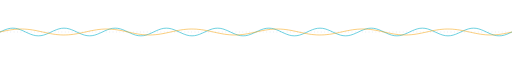
t = 0.00 s
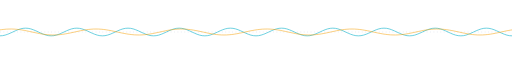
t = 1.00 s
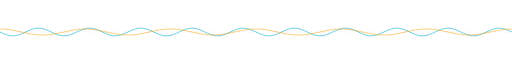
t = 2.00 s
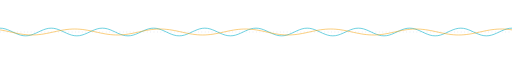
t = 3.00 s
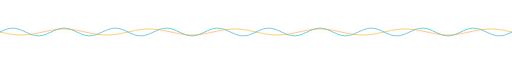
t = 4.00 s
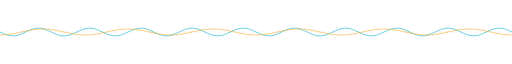
t = 6.00 s

The animated SVG that drew these frames (rendered in a browser with its animation timeline set to each time). Animation: 2 SMIL elements (animateTransform=2); one cycle of 8.00 s, repeats indefinitely.

<svg xmlns="http://www.w3.org/2000/svg" xmlns:xlink="http://www.w3.org/1999/xlink" viewBox="0 0 1200 40" width="1200" height="40" role="presentation" aria-hidden="true">
<title id="t"></title>
<desc id="d"></desc>
<style>.m{font-family:'JetBrains Mono','SFMono-Regular',Menlo,Consolas,'DejaVu Sans Mono',monospace}.s{font-family:'STIX Two Math','Cambria Math','DejaVu Serif','Times New Roman',serif}</style>

<defs><clipPath id="c"><rect width="1200" height="40"/></clipPath></defs>
<g clip-path="url(#c)">
<line x1="0" y1="20" x2="1200" y2="20" stroke="#7f8fb5" stroke-width="1" stroke-dasharray="2 6" opacity=".45"/>
<path d="M-120,20.0 L-114,17.2 L-108,14.7 L-102,12.7 L-96,11.4 L-90,11.0 L-84,11.4 L-78,12.7 L-72,14.7 L-66,17.2 L-60,20.0 L-54,22.8 L-48,25.3 L-42,27.3 L-36,28.6 L-30,29.0 L-24,28.6 L-18,27.3 L-12,25.3 L-6,22.8 L0,20.0 L6,17.2 L12,14.7 L18,12.7 L24,11.4 L30,11.0 L36,11.4 L42,12.7 L48,14.7 L54,17.2 L60,20.0 L66,22.8 L72,25.3 L78,27.3 L84,28.6 L90,29.0 L96,28.6 L102,27.3 L108,25.3 L114,22.8 L120,20.0 L126,17.2 L132,14.7 L138,12.7 L144,11.4 L150,11.0 L156,11.4 L162,12.7 L168,14.7 L174,17.2 L180,20.0 L186,22.8 L192,25.3 L198,27.3 L204,28.6 L210,29.0 L216,28.6 L222,27.3 L228,25.3 L234,22.8 L240,20.0 L246,17.2 L252,14.7 L258,12.7 L264,11.4 L270,11.0 L276,11.4 L282,12.7 L288,14.7 L294,17.2 L300,20.0 L306,22.8 L312,25.3 L318,27.3 L324,28.6 L330,29.0 L336,28.6 L342,27.3 L348,25.3 L354,22.8 L360,20.0 L366,17.2 L372,14.7 L378,12.7 L384,11.4 L390,11.0 L396,11.4 L402,12.7 L408,14.7 L414,17.2 L420,20.0 L426,22.8 L432,25.3 L438,27.3 L444,28.6 L450,29.0 L456,28.6 L462,27.3 L468,25.3 L474,22.8 L480,20.0 L486,17.2 L492,14.7 L498,12.7 L504,11.4 L510,11.0 L516,11.4 L522,12.7 L528,14.7 L534,17.2 L540,20.0 L546,22.8 L552,25.3 L558,27.3 L564,28.6 L570,29.0 L576,28.6 L582,27.3 L588,25.3 L594,22.8 L600,20.0 L606,17.2 L612,14.7 L618,12.7 L624,11.4 L630,11.0 L636,11.4 L642,12.7 L648,14.7 L654,17.2 L660,20.0 L666,22.8 L672,25.3 L678,27.3 L684,28.6 L690,29.0 L696,28.6 L702,27.3 L708,25.3 L714,22.8 L720,20.0 L726,17.2 L732,14.7 L738,12.7 L744,11.4 L750,11.0 L756,11.4 L762,12.7 L768,14.7 L774,17.2 L780,20.0 L786,22.8 L792,25.3 L798,27.3 L804,28.6 L810,29.0 L816,28.6 L822,27.3 L828,25.3 L834,22.8 L840,20.0 L846,17.2 L852,14.7 L858,12.7 L864,11.4 L870,11.0 L876,11.4 L882,12.7 L888,14.7 L894,17.2 L900,20.0 L906,22.8 L912,25.3 L918,27.3 L924,28.6 L930,29.0 L936,28.6 L942,27.3 L948,25.3 L954,22.8 L960,20.0 L966,17.2 L972,14.7 L978,12.7 L984,11.4 L990,11.0 L996,11.4 L1002,12.7 L1008,14.7 L1014,17.2 L1020,20.0 L1026,22.8 L1032,25.3 L1038,27.3 L1044,28.6 L1050,29.0 L1056,28.6 L1062,27.3 L1068,25.3 L1074,22.8 L1080,20.0 L1086,17.2 L1092,14.7 L1098,12.7 L1104,11.4 L1110,11.0 L1116,11.4 L1122,12.7 L1128,14.7 L1134,17.2 L1140,20.0 L1146,22.8 L1152,25.3 L1158,27.3 L1164,28.6 L1170,29.0 L1176,28.6 L1182,27.3 L1188,25.3 L1194,22.8 L1200,20.0 L1206,17.2 L1212,14.7 L1218,12.7 L1224,11.4 L1230,11.0 L1236,11.4 L1242,12.7 L1248,14.7 L1254,17.2 L1260,20.0 L1266,22.8 L1272,25.3 L1278,27.3 L1284,28.6 L1290,29.0 L1296,28.6 L1302,27.3 L1308,25.3 L1314,22.8 L1320,20.0" fill="none" stroke="#22b8cf" stroke-width="1.7" opacity=".9"><animateTransform attributeName="transform" type="translate" from="0 0" to="120 0" dur="4s" repeatCount="indefinite"/></path>
<path d="M-200,20.0 L-194,18.7 L-188,17.4 L-182,16.2 L-176,15.2 L-170,14.3 L-164,13.7 L-158,13.2 L-152,13.0 L-146,13.1 L-140,13.3 L-134,13.9 L-128,14.6 L-122,15.5 L-116,16.6 L-110,17.8 L-104,19.1 L-98,20.4 L-92,21.7 L-86,23.0 L-80,24.1 L-74,25.1 L-68,25.9 L-62,26.5 L-56,26.9 L-50,27.0 L-44,26.9 L-38,26.5 L-32,25.9 L-26,25.1 L-20,24.1 L-14,23.0 L-8,21.7 L-2,20.4 L4,19.1 L10,17.8 L16,16.6 L22,15.5 L28,14.6 L34,13.9 L40,13.3 L46,13.1 L52,13.0 L58,13.2 L64,13.7 L70,14.3 L76,15.2 L82,16.2 L88,17.4 L94,18.7 L100,20.0 L106,21.3 L112,22.6 L118,23.8 L124,24.8 L130,25.7 L136,26.3 L142,26.8 L148,27.0 L154,26.9 L160,26.7 L166,26.1 L172,25.4 L178,24.5 L184,23.4 L190,22.2 L196,20.9 L202,19.6 L208,18.3 L214,17.0 L220,15.9 L226,14.9 L232,14.1 L238,13.5 L244,13.1 L250,13.0 L256,13.1 L262,13.5 L268,14.1 L274,14.9 L280,15.9 L286,17.0 L292,18.3 L298,19.6 L304,20.9 L310,22.2 L316,23.4 L322,24.5 L328,25.4 L334,26.1 L340,26.7 L346,26.9 L352,27.0 L358,26.8 L364,26.3 L370,25.7 L376,24.8 L382,23.8 L388,22.6 L394,21.3 L400,20.0 L406,18.7 L412,17.4 L418,16.2 L424,15.2 L430,14.3 L436,13.7 L442,13.2 L448,13.0 L454,13.1 L460,13.3 L466,13.9 L472,14.6 L478,15.5 L484,16.6 L490,17.8 L496,19.1 L502,20.4 L508,21.7 L514,23.0 L520,24.1 L526,25.1 L532,25.9 L538,26.5 L544,26.9 L550,27.0 L556,26.9 L562,26.5 L568,25.9 L574,25.1 L580,24.1 L586,23.0 L592,21.7 L598,20.4 L604,19.1 L610,17.8 L616,16.6 L622,15.5 L628,14.6 L634,13.9 L640,13.3 L646,13.1 L652,13.0 L658,13.2 L664,13.7 L670,14.3 L676,15.2 L682,16.2 L688,17.4 L694,18.7 L700,20.0 L706,21.3 L712,22.6 L718,23.8 L724,24.8 L730,25.7 L736,26.3 L742,26.8 L748,27.0 L754,26.9 L760,26.7 L766,26.1 L772,25.4 L778,24.5 L784,23.4 L790,22.2 L796,20.9 L802,19.6 L808,18.3 L814,17.0 L820,15.9 L826,14.9 L832,14.1 L838,13.5 L844,13.1 L850,13.0 L856,13.1 L862,13.5 L868,14.1 L874,14.9 L880,15.9 L886,17.0 L892,18.3 L898,19.6 L904,20.9 L910,22.2 L916,23.4 L922,24.5 L928,25.4 L934,26.1 L940,26.7 L946,26.9 L952,27.0 L958,26.8 L964,26.3 L970,25.7 L976,24.8 L982,23.8 L988,22.6 L994,21.3 L1000,20.0 L1006,18.7 L1012,17.4 L1018,16.2 L1024,15.2 L1030,14.3 L1036,13.7 L1042,13.2 L1048,13.0 L1054,13.1 L1060,13.3 L1066,13.9 L1072,14.6 L1078,15.5 L1084,16.6 L1090,17.8 L1096,19.1 L1102,20.4 L1108,21.7 L1114,23.0 L1120,24.1 L1126,25.1 L1132,25.9 L1138,26.5 L1144,26.9 L1150,27.0 L1156,26.9 L1162,26.5 L1168,25.9 L1174,25.1 L1180,24.1 L1186,23.0 L1192,21.7 L1198,20.4 L1204,19.1 L1210,17.8 L1216,16.6 L1222,15.5 L1228,14.6 L1234,13.9 L1240,13.3 L1246,13.1 L1252,13.0 L1258,13.2 L1264,13.7 L1270,14.3 L1276,15.2 L1282,16.2 L1288,17.4 L1294,18.7 L1300,20.0 L1306,21.3 L1312,22.6 L1318,23.8 L1324,24.8 L1330,25.7 L1336,26.3 L1342,26.8 L1348,27.0 L1354,26.9 L1360,26.7 L1366,26.1 L1372,25.4 L1378,24.5 L1384,23.4 L1390,22.2 L1396,20.9" fill="none" stroke="#f59f00" stroke-width="1.5" opacity=".8"><animateTransform attributeName="transform" type="translate" from="0 0" to="-200 0" dur="8s" repeatCount="indefinite"/></path>
</g></svg>
